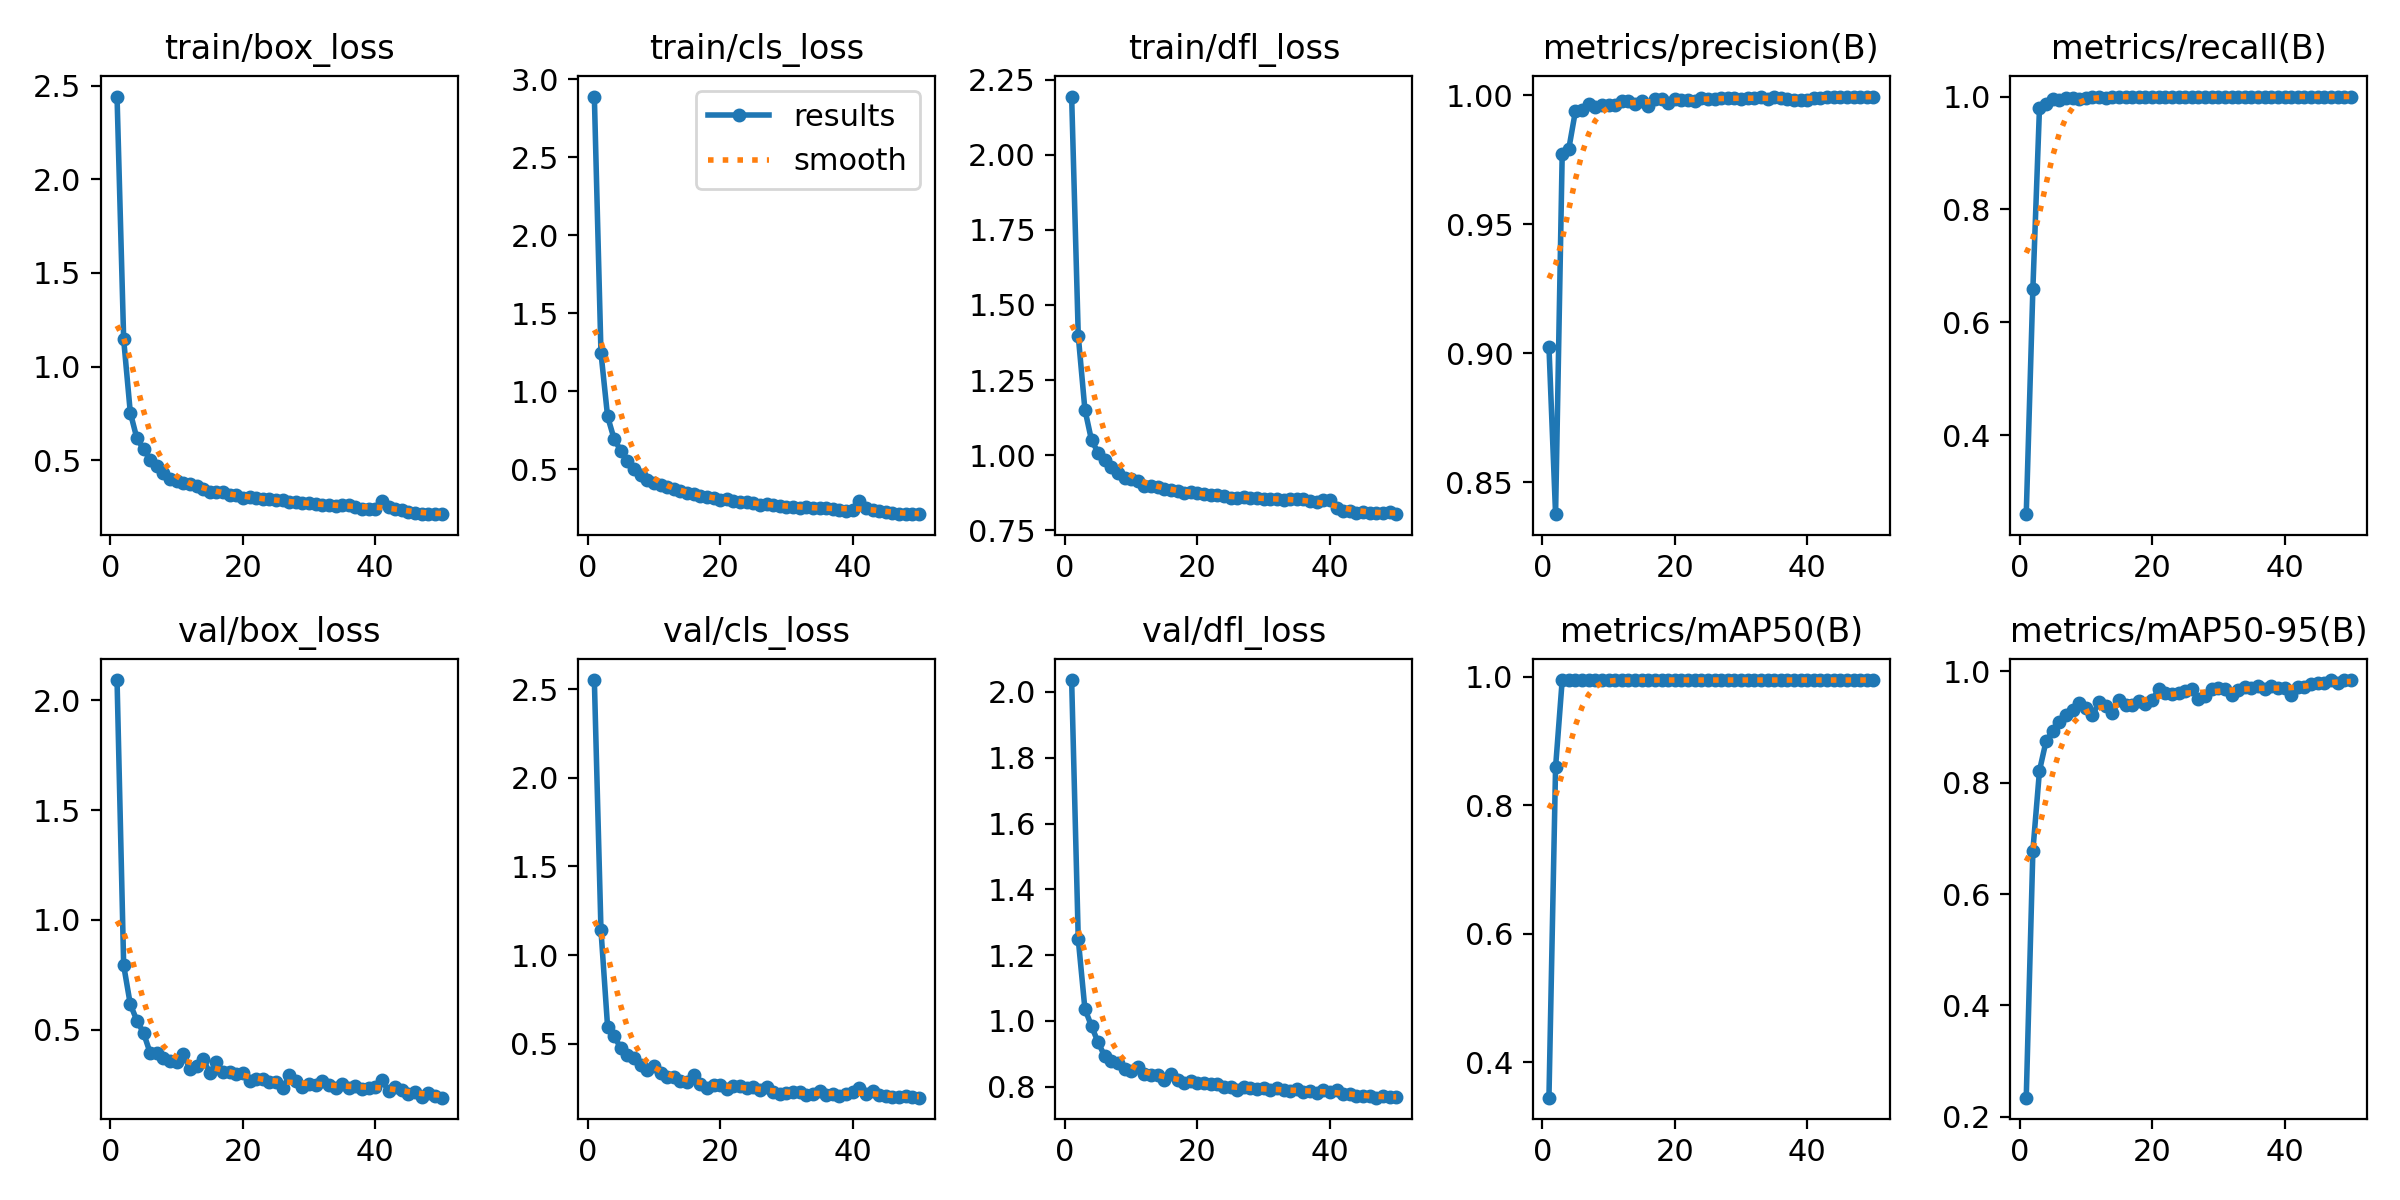

Data behind this chart, as committed beside it:
epoch, time, train/box_loss, train/cls_loss, train/dfl_loss, metrics/precision(B), metrics/recall(B), metrics/mAP50(B), metrics/mAP50-95(B), val/box_loss, val/cls_loss, val/dfl_loss, lr/pg0, lr/pg1, lr/pg2
1, 45.8, 2.442, 2.89, 2.194, 0.9027, 0.2604, 0.3447, 0.234, 2.092, 2.551, 2.036, 0.0003615, 0.0003615, 0.0003615
2, 85.51, 1.145, 1.247, 1.397, 0.8377, 0.6592, 0.8592, 0.6778, 0.7928, 1.141, 1.248, 0.0007174, 0.0007174, 0.0007174
3, 125.2, 0.7546, 0.839, 1.152, 0.9772, 0.9803, 0.9947, 0.8218, 0.6156, 0.5954, 1.037, 0.001059, 0.001059, 0.001059
4, 165.3, 0.6162, 0.6928, 1.05, 0.9794, 0.9862, 0.9949, 0.8752, 0.5412, 0.5426, 0.9841, 0.001045, 0.001045, 0.001045
5, 207.3, 0.5599, 0.6195, 1.009, 0.994, 0.9948, 0.9947, 0.8931, 0.4851, 0.4747, 0.9348, 0.001023, 0.001023, 0.001023
6, 252.3, 0.5022, 0.5527, 0.9825, 0.9945, 0.9944, 0.995, 0.9091, 0.394, 0.4369, 0.8927, 0.001001, 0.001001, 0.001001
7, 293.1, 0.4671, 0.5024, 0.9591, 0.9967, 0.9973, 0.995, 0.921, 0.3948, 0.4169, 0.8796, 0.000979, 0.000979, 0.000979
8, 333, 0.432, 0.4669, 0.9421, 0.9957, 0.9967, 0.995, 0.9312, 0.3706, 0.3829, 0.871, 0.000957, 0.000957, 0.000957
9, 373.1, 0.4002, 0.4337, 0.9242, 0.9964, 0.9956, 0.995, 0.9433, 0.3574, 0.354, 0.8537, 0.000935, 0.000935, 0.000935
10, 412.7, 0.3878, 0.412, 0.9204, 0.9965, 0.9979, 0.995, 0.9338, 0.3538, 0.3723, 0.8465, 0.000913, 0.000913, 0.000913
11, 452.6, 0.3796, 0.3977, 0.9146, 0.9964, 0.9984, 0.9949, 0.9219, 0.3871, 0.3329, 0.8592, 0.000891, 0.000891, 0.000891
12, 493.4, 0.3716, 0.3851, 0.8989, 0.9979, 0.9984, 0.995, 0.9444, 0.3218, 0.3099, 0.8375, 0.000869, 0.000869, 0.000869
13, 536.3, 0.3609, 0.3719, 0.8974, 0.998, 0.9981, 0.995, 0.9383, 0.3332, 0.3098, 0.8372, 0.000847, 0.000847, 0.000847
14, 581.5, 0.3474, 0.3606, 0.8935, 0.9967, 1, 0.995, 0.9253, 0.3682, 0.2904, 0.8365, 0.000825, 0.000825, 0.000825
15, 621.2, 0.3328, 0.3461, 0.8884, 0.9978, 1, 0.995, 0.9486, 0.3012, 0.2849, 0.821, 0.000803, 0.000803, 0.000803
16, 661.3, 0.3297, 0.343, 0.8829, 0.9959, 0.9997, 0.995, 0.9402, 0.3509, 0.3217, 0.8376, 0.000781, 0.000781, 0.000781
17, 701.8, 0.3296, 0.3289, 0.8817, 0.9986, 1, 0.995, 0.9389, 0.3064, 0.2726, 0.8193, 0.000759, 0.000759, 0.000759
18, 743.2, 0.3133, 0.3205, 0.8757, 0.9987, 1, 0.995, 0.9476, 0.3084, 0.2532, 0.8113, 0.000737, 0.000737, 0.000737
19, 783.6, 0.3147, 0.3133, 0.8766, 0.9969, 1, 0.995, 0.9424, 0.2976, 0.2664, 0.8164, 0.000715, 0.000715, 0.000715
20, 823, 0.2993, 0.3062, 0.8746, 0.9986, 1, 0.995, 0.9485, 0.3029, 0.2648, 0.8109, 0.000693, 0.000693, 0.000693
21, 862.9, 0.3057, 0.3093, 0.8698, 0.9984, 1, 0.995, 0.9678, 0.266, 0.2467, 0.8104, 0.000671, 0.000671, 0.000671
22, 902.3, 0.2968, 0.2953, 0.8682, 0.9983, 0.9989, 0.995, 0.9617, 0.2775, 0.2596, 0.8082, 0.000649, 0.000649, 0.000649
23, 941.3, 0.2927, 0.2901, 0.8677, 0.9978, 0.9989, 0.995, 0.9593, 0.277, 0.2593, 0.8092, 0.000627, 0.000627, 0.000627
24, 980.8, 0.2932, 0.2879, 0.8629, 0.9989, 0.9999, 0.995, 0.9606, 0.2636, 0.2493, 0.7982, 0.0006051, 0.0006051, 0.0006051
25, 1022, 0.2852, 0.282, 0.8589, 0.9988, 1, 0.995, 0.9651, 0.2602, 0.2552, 0.7983, 0.0005831, 0.0005831, 0.0005831
26, 1063, 0.2852, 0.2745, 0.8579, 0.9988, 0.9999, 0.995, 0.9691, 0.2325, 0.238, 0.7911, 0.0005611, 0.0005611, 0.0005611
27, 1102, 0.2772, 0.2754, 0.8619, 0.9989, 1, 0.995, 0.95, 0.2922, 0.2544, 0.7995, 0.0005391, 0.0005391, 0.0005391
28, 1141, 0.2744, 0.2722, 0.8587, 0.9991, 0.9998, 0.995, 0.9567, 0.2671, 0.2299, 0.7949, 0.0005171, 0.0005171, 0.0005171
29, 1180, 0.2693, 0.2674, 0.8564, 0.9991, 1, 0.995, 0.9683, 0.2399, 0.2141, 0.7934, 0.0004951, 0.0004951, 0.0004951
30, 1226, 0.2697, 0.2619, 0.8545, 0.9985, 1, 0.995, 0.9695, 0.2531, 0.2197, 0.795, 0.0004731, 0.0004731, 0.0004731
31, 1266, 0.2658, 0.2611, 0.855, 0.999, 1, 0.995, 0.9693, 0.2467, 0.2289, 0.7894, 0.0004511, 0.0004511, 0.0004511
32, 1306, 0.2603, 0.2551, 0.8546, 0.999, 1, 0.995, 0.9572, 0.2666, 0.2301, 0.7947, 0.0004291, 0.0004291, 0.0004291
33, 1345, 0.2631, 0.2606, 0.8515, 0.9993, 1, 0.995, 0.9667, 0.2473, 0.2083, 0.7915, 0.0004071, 0.0004071, 0.0004071
34, 1384, 0.2546, 0.2517, 0.8541, 0.9987, 1, 0.995, 0.9713, 0.2334, 0.2158, 0.7877, 0.0003851, 0.0003851, 0.0003851
35, 1425, 0.2611, 0.2516, 0.8526, 0.9992, 1, 0.995, 0.9696, 0.2521, 0.2334, 0.792, 0.0003631, 0.0003631, 0.0003631
36, 1466, 0.2632, 0.2544, 0.8529, 0.9989, 1, 0.995, 0.9743, 0.2327, 0.2116, 0.7839, 0.0003411, 0.0003411, 0.0003411
37, 1505, 0.2494, 0.2455, 0.848, 0.9988, 1, 0.995, 0.9693, 0.2437, 0.2183, 0.7876, 0.0003191, 0.0003191, 0.0003191
38, 1548, 0.2412, 0.237, 0.8452, 0.9982, 1, 0.995, 0.9734, 0.2283, 0.2066, 0.782, 0.0002971, 0.0002971, 0.0002971
39, 1588, 0.2421, 0.2358, 0.8492, 0.9984, 1, 0.995, 0.9698, 0.2335, 0.2174, 0.7892, 0.0002751, 0.0002751, 0.0002751
40, 1627, 0.2419, 0.2396, 0.8496, 0.9983, 1, 0.995, 0.9709, 0.2371, 0.2273, 0.7843, 0.0002531, 0.0002531, 0.0002531
41, 1674, 0.2827, 0.294, 0.8243, 0.999, 1, 0.995, 0.9572, 0.271, 0.2477, 0.7897, 0.0002311, 0.0002311, 0.0002311
42, 1713, 0.2492, 0.2498, 0.8149, 0.9992, 1, 0.995, 0.972, 0.2191, 0.2166, 0.7791, 0.0002091, 0.0002091, 0.0002091
43, 1753, 0.2392, 0.2397, 0.8143, 0.9995, 1, 0.995, 0.9724, 0.2391, 0.2328, 0.7775, 0.0001871, 0.0001871, 0.0001871
44, 1793, 0.2333, 0.2311, 0.8091, 0.9996, 1, 0.995, 0.9769, 0.223, 0.2137, 0.7733, 0.0001651, 0.0001651, 0.0001651
45, 1832, 0.2261, 0.2266, 0.8116, 0.9994, 1, 0.995, 0.9801, 0.2061, 0.2033, 0.7705, 0.0001431, 0.0001431, 0.0001431
46, 1875, 0.2198, 0.223, 0.8064, 0.9995, 1, 0.995, 0.9785, 0.2157, 0.2015, 0.7713, 0.0001211, 0.0001211, 0.0001211
47, 1914, 0.2119, 0.2144, 0.8073, 0.9996, 1, 0.995, 0.9846, 0.1951, 0.2005, 0.7668, 9.91012e-05, 9.91012e-05, 9.91012e-05
48, 1954, 0.2144, 0.2153, 0.8088, 0.9995, 1, 0.995, 0.9793, 0.2135, 0.2058, 0.7706, 7.71034e-05, 7.71034e-05, 7.71034e-05
49, 1995, 0.2123, 0.2136, 0.8099, 0.9995, 1, 0.995, 0.984, 0.1985, 0.2017, 0.768, 5.51056e-05, 5.51056e-05, 5.51056e-05
50, 2037, 0.2127, 0.2127, 0.8037, 0.9995, 1, 0.995, 0.984, 0.1903, 0.1959, 0.768, 3.31078e-05, 3.31078e-05, 3.31078e-05
